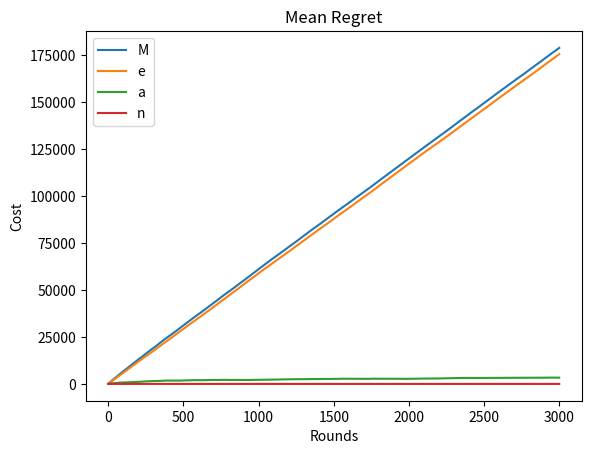

The matplotlib source for this figure:
import numpy as np
import scipy as scp
import matplotlib.pyplot as plt

class Edge:
    def __init__(self):
        self.INF = 100
        self.weight = 0
        self.nodein = -1
        self.nodeout = -1
        self.visit = 0
        self.empmean = -self.INF
        self.lastvalue = 0
        self.lowerconfidence = 0

    def setWeight(self, w):
        self.weight = w
    
    def setNodes(self, v, u):
        self.nodein = u
        self.nodeout = v

    def setVisit(self, n):
        self.visit = n

    def oneVisit(self):
        self.visit += 1
    

class Unionfind:
    def __init__(self, n):
        self.par = [0] * n
        self.depth = [1] * n
        for i in range(n):
            self.par[i] = i
    
    def find(self, u):
        if self.par[u] == u:
            return u
        else:
            self.par[u] = self.find(self.par[u])
            return self.par[u]
    
    def union(self, u, v):
        paru = self.find(u)
        parv = self.find(v)
        if self.depth[paru] > self.depth[parv]:
            self.par[parv] = paru
        else:
            self.par[paru] = parv
            if self.depth[paru] == self.depth[parv]:
                self.depth[parv] += 1

class Graph:
    def __init__(self):
        self.adjlist = []
        self.numnodes = 0

    def setNumnodes(self, n):
        self.numnodes = n
        self.adjlist = []
        for i in range(n):
            self.adjlist.append([])
    
    def addEdge(self, e):
        nout = e.nodeout
        #print(nout)
        self.adjlist[nout].append(e)

def getweight(e):
    return e.weight

def getlowerconfidence(e):
    return e.lowerconfidence

def kruskal(g, fn):
    res = []
    n = g.numnodes
    uf = Unionfind(n)
    count = 0
    edges = []
    for i in range(n):
        edges.extend(g.adjlist[i])
    edges.sort(key = fn)
    for i in range(len(edges)):
        e = edges[i]
        if uf.find(e.nodein) != uf.find(e.nodeout):
            res.append(e)
            count += 1
            uf.union(e.nodein,e.nodeout)
            if count == n-1:
                break
    return res

class Simulator:
    def __init__(self):
        self.graph = Graph()
        self.numnodes =0
        self.runningtime = 0
        self.bestedges = []
        self.counter = 0
        self.bestarmsval = []
        self.actionarmsval = []
        self.cumbestarmsval = []
        self.cumactionarmsval = []
    
    def setup(self,n,t):
        self.numnodes = n
        self.graph.setNumnodes(n)
        self.runningtime = t
        for i in range(n):
            for j in range(i+1,n):
                e = Edge()
                e.setNodes(i,j)
                #set the weights
                e.setWeight(np.random.random() * 2 + 3)
                #e.setWeight(np.random.weibull(0.8))
                self.graph.addEdge(e)
                #for i in range(self.numnodes):
                #    print(len(self.graph.adjlist[i]))
        self.bestedges = kruskal(self.graph, getweight)
        #for i in range(self.numnodes):
            #print(len(self.graph.adjlist[i]))

    def presimu(self):
        for i in range(self.numnodes):
            for j in range(len(self.graph.adjlist[i])):
                e = self.graph.adjlist[i][j]
                # set the value of the random variable
                """
                temp = np.random.random()
                
                if temp > e.weight:
                    e.lastvalue = 0
                else:
                    e.lastvalue = 1
                    """
                #e.lastvalue = np.random.random() * 20 - 10 + e.weight
                e.lastvalue = np.random.random() * 6 - 3 + e.weight
                #e.lastvalue = np.random.weibull(0.8) * e.weight
                #e.lastvalue = e.weight
                # set the confidence bound
                if e.visit != 0:
                    e.lowerconfidence = e.empmean - 1 * np.sqrt(3 * np.log(self.counter) / (2 * e.visit))

    def postsimu(self):
        self.counter += 1
        action = kruskal(self.graph, getlowerconfidence)
        actionval = 0
        bestval = 0
        for i in range(len(action)):
            action[i].visit += 1
            #update visit info
            t1 = action[i].visit
            #update action info
            action[i].empmean = (t1-1)/t1 * action[i].empmean + 1 / t1 * action[i].lastvalue
            actionval += action[i].lastvalue
        for i in range(len(self.bestedges)):
            bestval += self.bestedges[i].lastvalue
        self.actionarmsval.append(actionval)
        self.bestarmsval.append(bestval)
        if len(self.cumactionarmsval) == 0:
            self.cumactionarmsval.append(actionval)
            self.cumbestarmsval.append(bestval)
        else:
            self.cumactionarmsval.append(self.cumactionarmsval[-1] + actionval)
            self.cumbestarmsval.append(self.cumbestarmsval[-1] +bestval)

    def wholesimu(self):
        for i in range(self.runningtime):
            self.presimu()
            self.postsimu()
        
        for i in range(self.numnodes):
            for j in range(len(self.graph.adjlist[i])):
                print(self.graph.adjlist[i][j].visit)
                



def main():
    s = Simulator()
    t = 3000
    s.setup(20,t)
    """
    print(s.graph.numnodes)
    print(len(s.bestedges))
    for i in range(len(s.bestedges)):
        print(s.bestedges[i].weight)
        """
    s.wholesimu()
    cumact = np.array(s.cumactionarmsval)
    cumvst = np.array(s.cumbestarmsval)
    plt.plot(cumact)
    plt.plot(cumvst)
    plt.plot(cumact - cumvst)
    plt.legend(['Cumulative Cost','Cumulative Best Action Cost',\
            'Regret'],loc='upper left')
    plt.xlabel('Rounds')
    plt.ylabel('Costs')
    plt.title('Costs and Regret')
    plt.show()
    temp = list(range(t))
    coor = np.array(temp) + 1
    plt.plot((cumact - cumvst) / coor)
    plt.legend('Mean Regret')
    plt.title('Mean Regret')
    plt.xlabel('Rounds')
    plt.ylabel('Cost')
    plt.show()

if __name__ == '__main__':
    main()
    